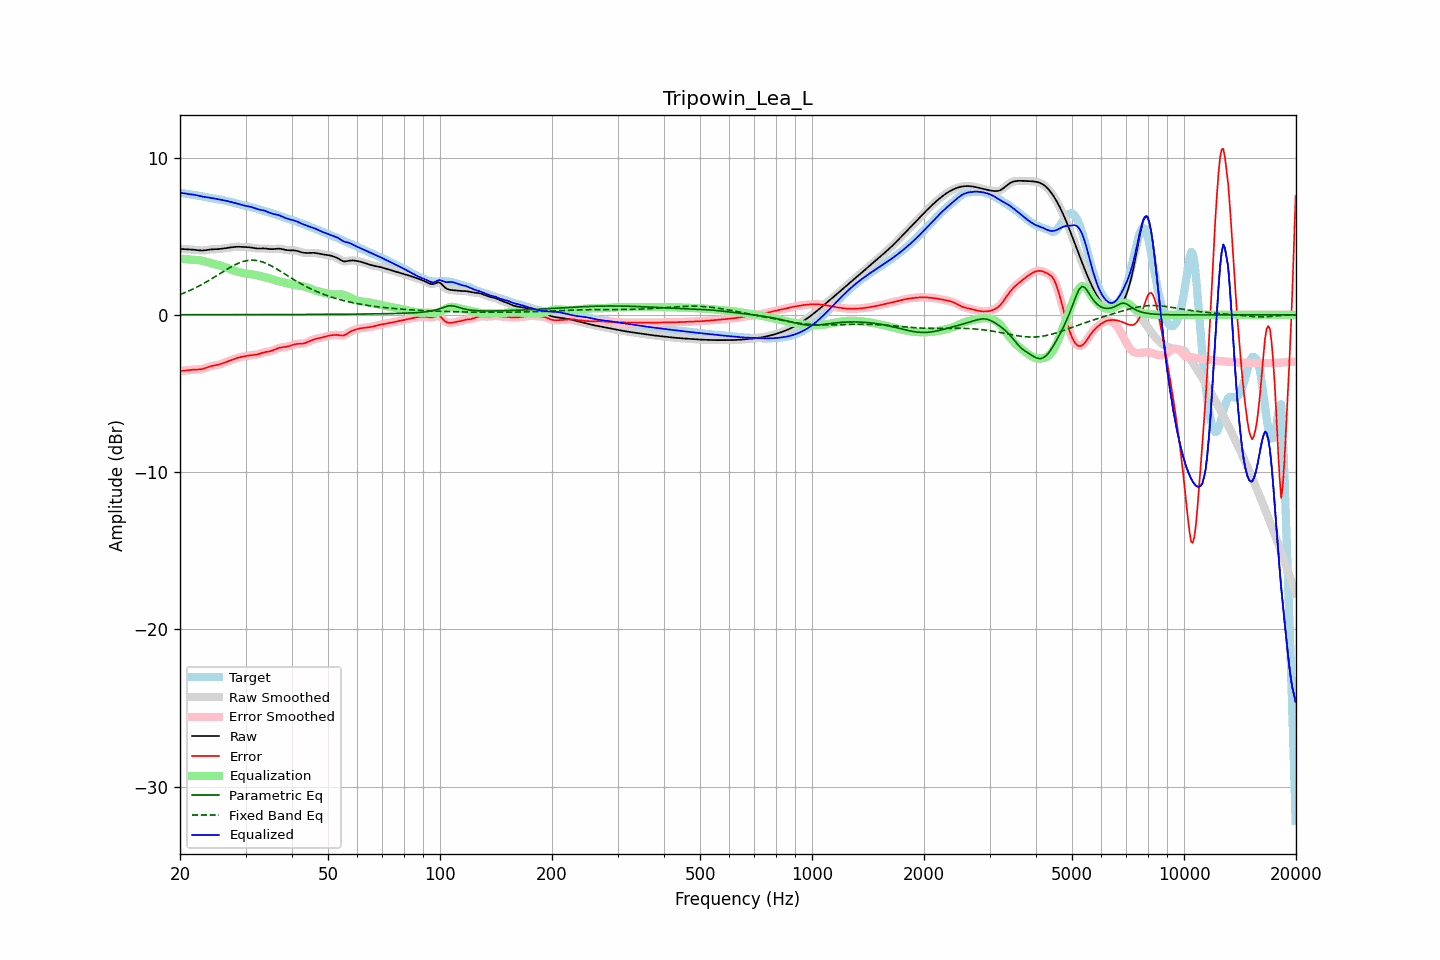

Source data for this figure (header and first rows):
frequency, raw, error, smoothed, error_smoothed, equalization, parametric_eq, fixed_band_eq, equalized_raw, equalized_smoothed, target
20.00, 4.18, -3.58, 4.18, -3.58, 3.58, 0.00, 1.29, 7.76, 7.76, 7.76
20.20, 4.18, -3.57, 4.18, -3.57, 3.57, 0.00, 1.33, 7.75, 7.75, 7.75
20.40, 4.18, -3.56, 4.18, -3.56, 3.56, 0.00, 1.37, 7.73, 7.73, 7.73
20.61, 4.17, -3.55, 4.17, -3.55, 3.54, 0.00, 1.41, 7.72, 7.72, 7.72
20.81, 4.16, -3.54, 4.17, -3.54, 3.53, 0.00, 1.45, 7.70, 7.70, 7.70
21.02, 4.16, -3.52, 4.16, -3.52, 3.52, 0.00, 1.50, 7.69, 7.69, 7.69
21.23, 4.16, -3.51, 4.16, -3.51, 3.51, 0.00, 1.54, 7.67, 7.67, 7.67
21.44, 4.15, -3.50, 4.15, -3.50, 3.51, 0.01, 1.59, 7.66, 7.66, 7.65
21.66, 4.14, -3.49, 4.14, -3.49, 3.50, 0.01, 1.64, 7.64, 7.64, 7.64
21.87, 4.14, -3.49, 4.13, -3.49, 3.49, 0.01, 1.69, 7.63, 7.63, 7.62
22.09, 4.12, -3.48, 4.12, -3.48, 3.49, 0.01, 1.74, 7.61, 7.61, 7.61
22.31, 4.11, -3.48, 4.11, -3.48, 3.48, 0.01, 1.79, 7.59, 7.59, 7.59
22.54, 4.10, -3.48, 4.10, -3.48, 3.47, 0.01, 1.84, 7.56, 7.56, 7.57
22.76, 4.09, -3.46, 4.09, -3.46, 3.45, 0.01, 1.90, 7.54, 7.54, 7.55
22.99, 4.09, -3.44, 4.09, -3.44, 3.43, 0.01, 1.95, 7.52, 7.52, 7.53
23.22, 4.10, -3.41, 4.10, -3.41, 3.40, 0.01, 2.01, 7.50, 7.50, 7.51
23.45, 4.11, -3.38, 4.11, -3.38, 3.38, 0.01, 2.07, 7.49, 7.49, 7.49
23.69, 4.13, -3.34, 4.13, -3.34, 3.35, 0.01, 2.13, 7.47, 7.47, 7.47
23.92, 4.14, -3.30, 4.14, -3.30, 3.31, 0.01, 2.19, 7.46, 7.46, 7.45
24.16, 4.16, -3.27, 4.15, -3.27, 3.29, 0.01, 2.25, 7.44, 7.44, 7.43
24.40, 4.16, -3.25, 4.16, -3.25, 3.26, 0.01, 2.31, 7.42, 7.42, 7.41
24.65, 4.17, -3.23, 4.17, -3.23, 3.23, 0.01, 2.37, 7.40, 7.40, 7.40
24.89, 4.17, -3.21, 4.17, -3.21, 3.21, 0.01, 2.44, 7.38, 7.38, 7.38
25.14, 4.17, -3.19, 4.17, -3.19, 3.18, 0.01, 2.50, 7.36, 7.36, 7.37
25.39, 4.18, -3.17, 4.18, -3.17, 3.16, 0.01, 2.57, 7.34, 7.34, 7.35
25.65, 4.19, -3.14, 4.19, -3.14, 3.13, 0.01, 2.63, 7.32, 7.32, 7.33
25.91, 4.20, -3.11, 4.20, -3.11, 3.10, 0.01, 2.70, 7.30, 7.30, 7.31
26.16, 4.22, -3.07, 4.22, -3.07, 3.07, 0.01, 2.76, 7.29, 7.29, 7.29
26.43, 4.23, -3.03, 4.23, -3.03, 3.03, 0.01, 2.82, 7.27, 7.27, 7.26
26.69, 4.25, -2.99, 4.25, -2.99, 2.99, 0.01, 2.88, 7.24, 7.24, 7.24
26.96, 4.26, -2.95, 4.26, -2.95, 2.95, 0.01, 2.95, 7.22, 7.22, 7.22
27.23, 4.28, -2.92, 4.28, -2.92, 2.91, 0.01, 3.00, 7.19, 7.19, 7.19
27.50, 4.29, -2.88, 4.29, -2.88, 2.87, 0.01, 3.06, 7.17, 7.17, 7.17
27.77, 4.31, -2.84, 4.31, -2.84, 2.84, 0.01, 3.12, 7.14, 7.14, 7.14
28.05, 4.32, -2.80, 4.32, -2.80, 2.80, 0.01, 3.17, 7.12, 7.12, 7.12
28.33, 4.32, -2.76, 4.32, -2.76, 2.77, 0.01, 3.22, 7.09, 7.09, 7.09
28.62, 4.33, -2.73, 4.33, -2.73, 2.73, 0.01, 3.27, 7.06, 7.06, 7.06
28.90, 4.33, -2.70, 4.32, -2.70, 2.71, 0.01, 3.31, 7.03, 7.03, 7.03
29.19, 4.32, -2.68, 4.32, -2.68, 2.68, 0.01, 3.35, 7.00, 7.00, 7.00
29.48, 4.31, -2.66, 4.31, -2.66, 2.66, 0.01, 3.38, 6.97, 6.97, 6.97
29.78, 4.31, -2.64, 4.31, -2.64, 2.64, 0.01, 3.41, 6.95, 6.95, 6.95
30.08, 4.31, -2.62, 4.31, -2.62, 2.62, 0.01, 3.43, 6.93, 6.93, 6.93
30.38, 4.30, -2.60, 4.30, -2.60, 2.61, 0.01, 3.45, 6.91, 6.91, 6.91
30.68, 4.30, -2.59, 4.29, -2.59, 2.59, 0.01, 3.46, 6.89, 6.89, 6.88
30.99, 4.28, -2.57, 4.28, -2.58, 2.58, 0.01, 3.47, 6.86, 6.86, 6.86
31.30, 4.27, -2.56, 4.27, -2.56, 2.57, 0.01, 3.47, 6.83, 6.83, 6.83
31.61, 4.25, -2.55, 4.25, -2.55, 2.55, 0.01, 3.47, 6.80, 6.80, 6.80
31.93, 4.23, -2.54, 4.23, -2.54, 2.53, 0.01, 3.46, 6.76, 6.76, 6.77
32.24, 4.22, -2.52, 4.22, -2.52, 2.51, 0.01, 3.45, 6.73, 6.73, 6.74
32.57, 4.21, -2.50, 4.22, -2.50, 2.49, 0.01, 3.42, 6.70, 6.70, 6.71
32.89, 4.22, -2.46, 4.22, -2.46, 2.46, 0.01, 3.40, 6.68, 6.68, 6.68
33.22, 4.22, -2.43, 4.22, -2.43, 2.44, 0.01, 3.37, 6.66, 6.66, 6.65
33.55, 4.22, -2.40, 4.22, -2.40, 2.41, 0.01, 3.33, 6.64, 6.63, 6.62
33.89, 4.22, -2.37, 4.22, -2.37, 2.39, 0.01, 3.29, 6.61, 6.60, 6.59
34.23, 4.21, -2.35, 4.21, -2.35, 2.36, 0.01, 3.25, 6.57, 6.57, 6.56
34.57, 4.19, -2.34, 4.19, -2.34, 2.33, 0.01, 3.20, 6.52, 6.52, 6.53
34.92, 4.18, -2.32, 4.18, -2.32, 2.30, 0.01, 3.15, 6.48, 6.48, 6.50
35.27, 4.17, -2.29, 4.17, -2.29, 2.27, 0.01, 3.10, 6.45, 6.45, 6.46
35.62, 4.18, -2.25, 4.18, -2.25, 2.24, 0.01, 3.05, 6.42, 6.42, 6.43
35.97, 4.19, -2.21, 4.19, -2.21, 2.21, 0.01, 2.99, 6.39, 6.39, 6.40
... 635 more rows
